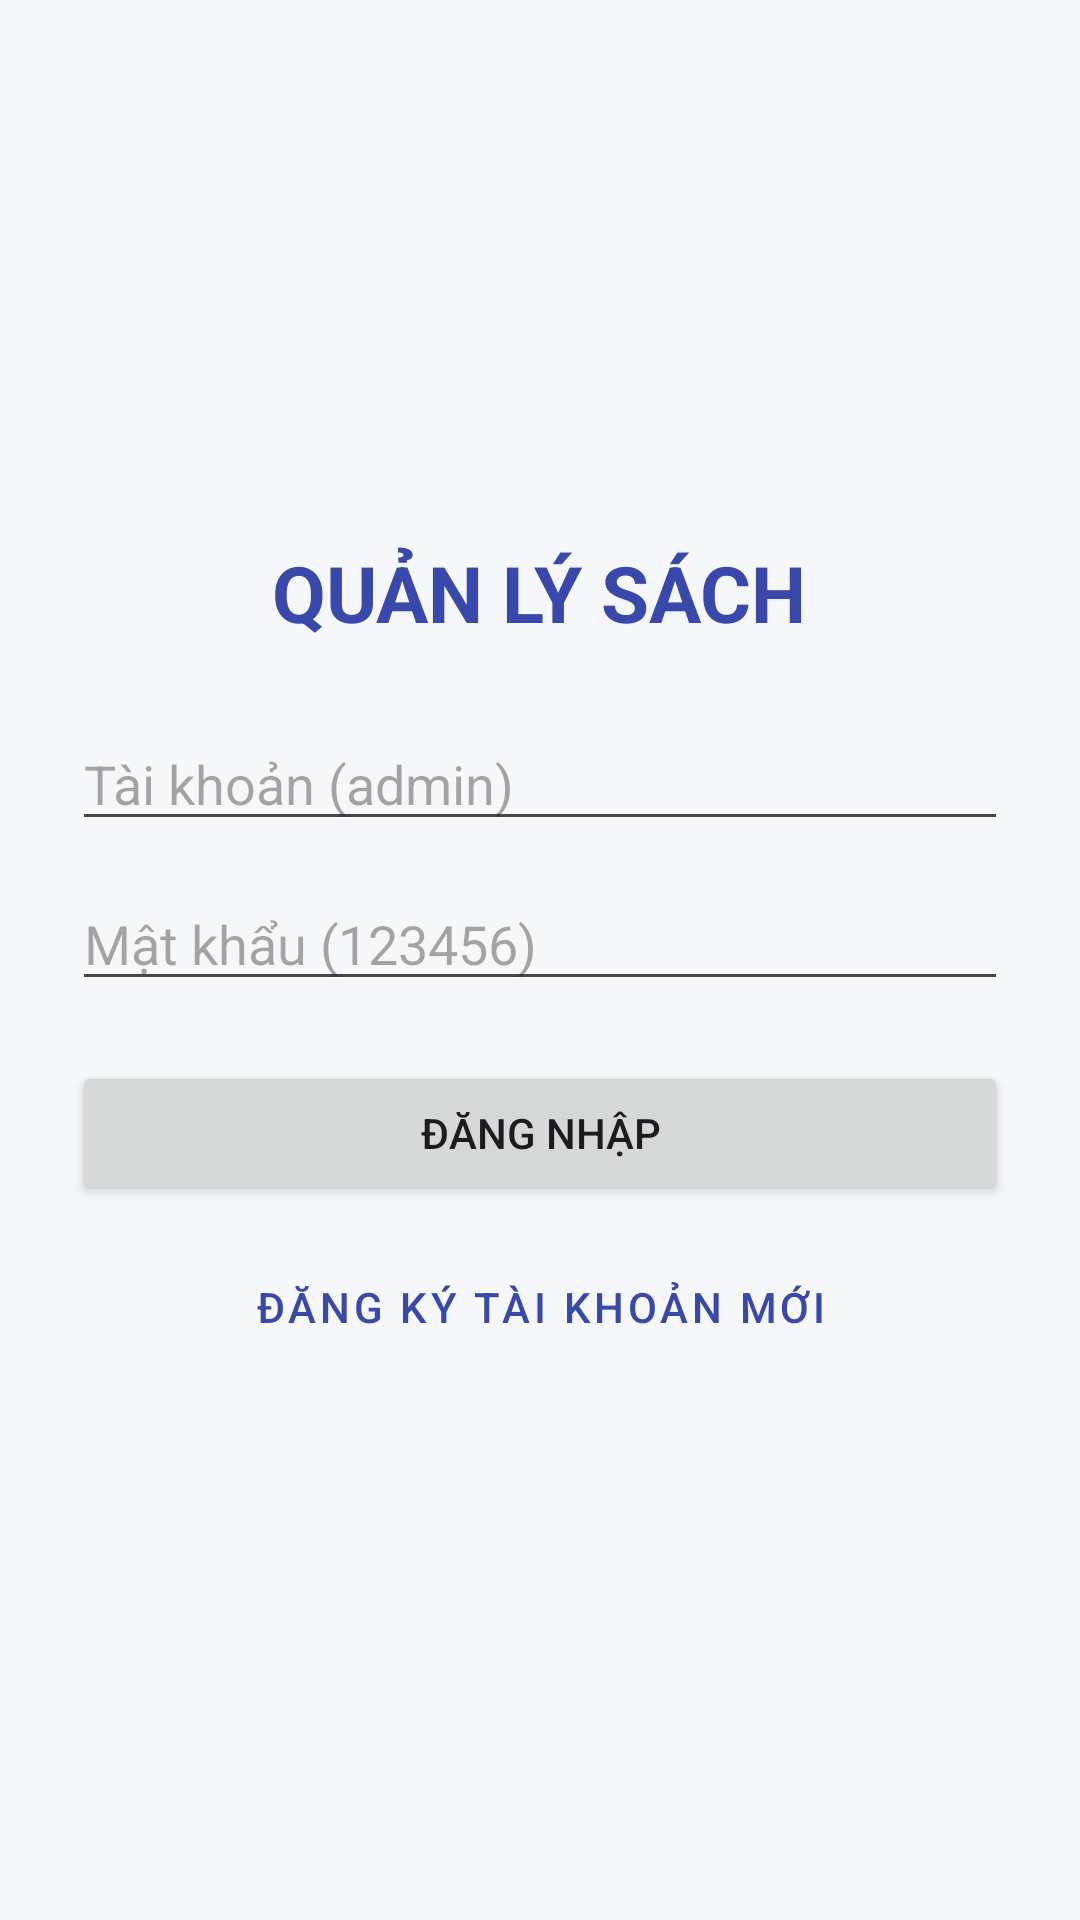

Android layout source for this screen:
<!-- AndroidManifest.xml: application theme Theme.Tieuluanck -->
<!-- res/layout/activity_login.xml -->
<?xml version="1.0" encoding="utf-8"?>
<LinearLayout xmlns:android="http://schemas.android.com/apk/res/android"
    android:layout_width="match_parent"
    android:layout_height="match_parent"
    android:gravity="center"
    android:orientation="vertical"
    android:padding="24dp">

    <TextView
        android:layout_width="wrap_content"
        android:layout_height="wrap_content"
        android:text="@string/quan_ly_sach"
        android:textColor="@color/header_background"
        android:textSize="26sp"
        android:textStyle="bold"
        android:layout_marginBottom="24dp"/>

    <EditText
        android:id="@+id/edtUser"
        android:layout_width="match_parent"
        android:layout_height="wrap_content"
        android:hint="Tài khoản (admin)"
        android:inputType="text"
        android:importantForAutofill="no"
        android:layout_marginBottom="12dp"/>

    <EditText
        android:id="@+id/edtPass"
        android:layout_width="match_parent"
        android:layout_height="wrap_content"
        android:hint="Mật khẩu (123456)"
        android:inputType="textPassword"
        android:importantForAutofill="no"
        android:layout_marginBottom="20dp"/>

    <Button
        android:id="@+id/btnLogin"
        android:layout_width="match_parent"
        android:layout_height="wrap_content"
        android:text="ĐĂNG NHẬP"
        android:layout_marginBottom="10dp"/>

    <Button
        android:id="@+id/btnOpenReg"
        style="@style/Widget.MaterialComponents.Button.OutlinedButton"
        android:layout_width="match_parent"
        android:layout_height="wrap_content"
        android:text="ĐĂNG KÝ TÀI KHOẢN MỚI"/>
</LinearLayout>
<!-- resources referenced by this layout -->
<resources>
  <color name="header_background">#3949AB</color>
  <string name="quan_ly_sach">QUẢN LÝ SÁCH</string>
  <style name="Theme.Tieuluanck" parent="Base.Theme.Tieuluanck" />
  <style name="Base.Theme.Tieuluanck" parent="Theme.Material3.DayNight.NoActionBar">
          <item name="colorPrimary">@color/md_primary</item>
          <item name="colorOnPrimary">@color/md_on_primary</item>
          <item name="colorPrimaryContainer">@color/md_primary_container</item>
          <item name="colorOnPrimaryContainer">@color/md_on_primary_container</item>
          <item name="colorSecondary">@color/md_secondary</item>
          <item name="colorOnSecondary">@color/md_on_secondary</item>
          <item name="colorSecondaryContainer">@color/md_secondary_container</item>
          <item name="colorOnSecondaryContainer">@color/md_on_secondary_container</item>
          <item name="android:colorBackground">@color/md_surface_bg</item>
          <item name="colorSurface">@color/md_surface_card</item>
          <item name="colorSurfaceVariant">@color/md_surface_variant</item>
          <item name="colorOnSurface">@color/md_text_primary</item>
          <item name="colorOnSurfaceVariant">@color/md_text_secondary</item>
          <item name="colorOutline">@color/md_outline</item>
          <item name="android:statusBarColor">@android:color/transparent</item>
          <item name="android:navigationBarColor">@android:color/transparent</item>
      </style>
  <color name="md_primary">#3949AB</color>
  <color name="md_on_primary">#FFFFFF</color>
  <color name="md_primary_container">#E0E4FF</color>
  <color name="md_on_primary_container">#0F1B66</color>
  <color name="md_secondary">#D97706</color>
  <color name="md_on_secondary">#FFFFFF</color>
  <color name="md_secondary_container">#FEF3C7</color>
  <color name="md_on_secondary_container">#78350F</color>
  <color name="md_surface_bg">#F6F7FB</color>
  <color name="md_surface_card">#FFFFFF</color>
  <color name="md_surface_variant">#ECEFF6</color>
  <color name="md_text_primary">#161925</color>
  <color name="md_text_secondary">#5B6275</color>
  <color name="md_outline">#DCE1EE</color>
</resources>
